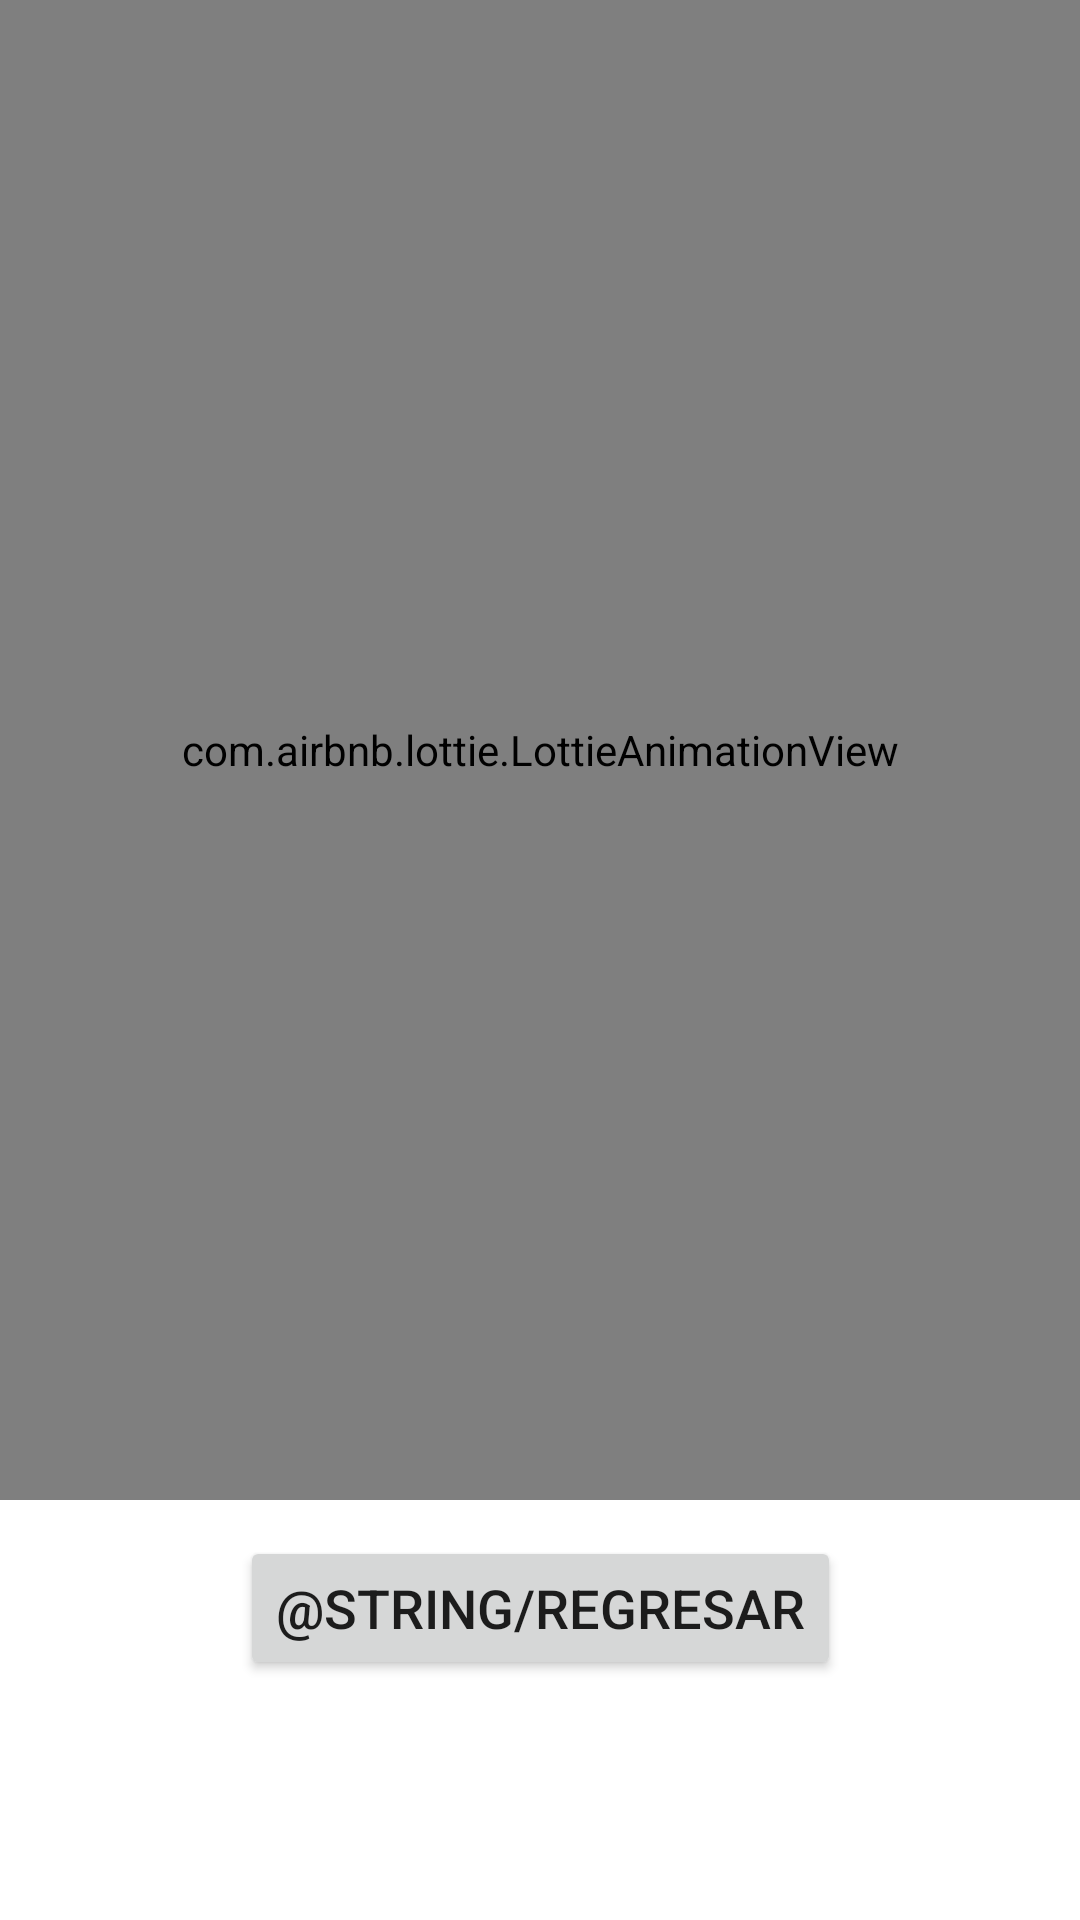

Write the Android layout XML for this screen, with the resource values it uses.
<!-- AndroidManifest.xml: application theme Theme.Tarjetas -->
<!-- res/layout/activity_resultado.xml -->
<?xml version="1.0" encoding="utf-8"?>
<androidx.constraintlayout.widget.ConstraintLayout xmlns:android="http://schemas.android.com/apk/res/android"
    xmlns:app="http://schemas.android.com/apk/res-auto"
    xmlns:tools="http://schemas.android.com/tools"
    android:layout_width="match_parent"
    android:layout_height="match_parent"
    tools:context=".ResultadoActivity">


    <com.airbnb.lottie.LottieAnimationView
        android:id="@+id/animation_view"
        android:layout_width="match_parent"
        android:layout_height="500dp"

        app:layout_constraintBottom_toTopOf="@+id/btnRegresar"
        app:layout_constraintEnd_toEndOf="parent"
        app:layout_constraintHorizontal_bias="0.0"
        app:layout_constraintStart_toStartOf="parent"
        app:layout_constraintTop_toTopOf="parent"
        app:layout_constraintVertical_bias="0.0"

        app:lottie_autoPlay="true"
        app:lottie_loop="true"
        />

    <Button
        android:id="@+id/btnRegresar"
        android:layout_width="wrap_content"
        android:layout_height="wrap_content"
        android:layout_marginBottom="80dp"
        android:textSize="18sp"
        android:text="@string/regresar"
        app:layout_constraintBottom_toBottomOf="parent"
        app:layout_constraintEnd_toEndOf="parent"
        app:layout_constraintStart_toStartOf="parent" />

</androidx.constraintlayout.widget.ConstraintLayout>
<!-- resources referenced by this layout -->
<resources>
  <style name="Theme.Tarjetas" parent="Theme.MaterialComponents.DayNight.DarkActionBar">
          
          <item name="colorPrimary">@color/purple_500</item>
          <item name="colorPrimaryVariant">@color/purple_700</item>
          <item name="colorOnPrimary">@color/white</item>
          
          <item name="colorSecondary">@color/teal_200</item>
          <item name="colorSecondaryVariant">@color/teal_700</item>
          <item name="colorOnSecondary">@color/black</item>
          
          <item name="android:statusBarColor" tools:targetApi="l">?attr/colorPrimaryVariant</item>
          
      </style>
  <!-- not gathered from this repository: default colours our renderer supplied (Android Studio template values) -->
  <color name="purple_500">#FF6200EE</color>
  <color name="purple_700">#FF3700B3</color>
  <color name="teal_200">#FF03DAC5</color>
  <color name="teal_700">#FF018786</color>
  <color name="black">#FF000000</color>
  <color name="white">#FFFFFFFF</color>
</resources>
